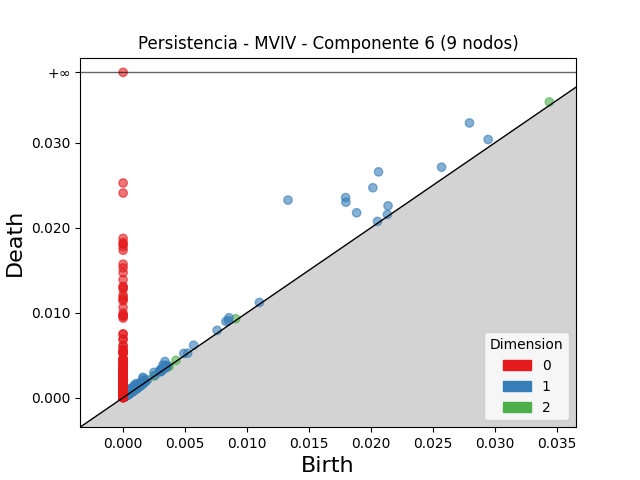

The file beside this chart, header and first rows:
dimension, birth, death
2, 0.03438, 0.03479
2, 0.009079, 0.009283
2, 0.001786, 0.001951
2, 0.001218, 0.001372
2, 0.0009874, 0.001131
2, 0.00427, 0.00439
2, 0.001468, 0.00158
2, 0.0009586, 0.001064
2, 0.0006229, 0.0007179
2, 0.0009951, 0.001089
2, 0.0005956, 0.0006771
2, 0.0008252, 0.0009012
2, 0.0007994, 0.0008721
2, 0.0007101, 0.0007827
2, 0.001056, 0.001126
2, 0.001036, 0.001106
2, 0.002478, 0.002543
2, 0.0006723, 0.0007353
2, 0.00308, 0.003142
2, 0.001426, 0.001483
2, 0.0004816, 0.0005357
2, 0.0008483, 0.0009016
2, 0.001341, 0.001394
2, 0.0009848, 0.001037
2, 0.0005401, 0.000592
2, 0.0007115, 0.0007607
2, 0.0008241, 0.00087
2, 0.001176, 0.001221
2, 0.0009103, 0.000955
2, 0.0007614, 0.0008045
2, 0.000548, 0.0005908
2, 0.001057, 0.001098
2, 0.001197, 0.001237
2, 0.001055, 0.001096
2, 0.0003641, 0.0004044
2, 0.001025, 0.001064
2, 0.0004288, 0.0004677
2, 0.001209, 0.001248
2, 0.0006512, 0.0006892
2, 0.0005647, 0.0006007
2, 0.000915, 0.0009501
2, 0.0009481, 0.0009823
2, 0.0003604, 0.000393
2, 0.0006093, 0.0006414
2, 0.0003513, 0.0003832
2, 0.000465, 0.0004966
2, 0.0004107, 0.0004422
2, 0.0003833, 0.0004137
2, 0.0008198, 0.00085
2, 0.0005597, 0.0005896
2, 0.0008479, 0.0008777
2, 0.000412, 0.0004412
2, 0.0005016, 0.0005306
2, 0.0006356, 0.0006643
2, 0.0005099, 0.0005382
2, 0.0006053, 0.000632
2, 0.0004385, 0.0004649
2, 0.001147, 0.001174
2, 0.0004213, 0.0004472
2, 0.0005022, 0.0005277
... 4,285 more rows
